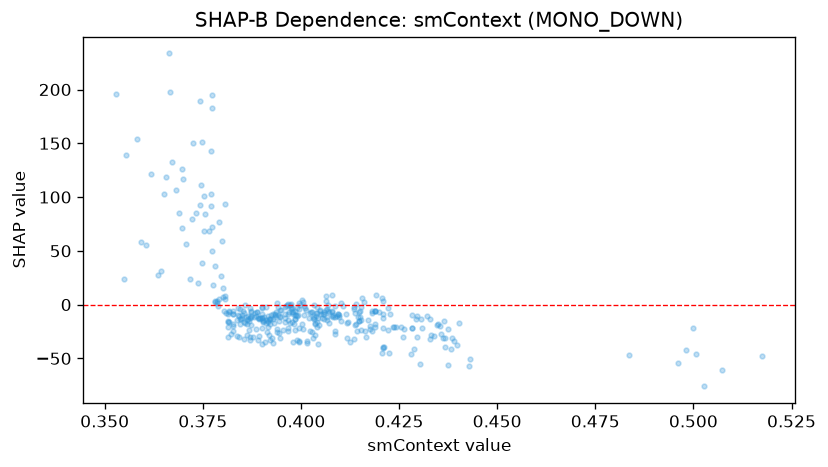

Data behind this chart, as committed beside it:
feature_value, shap_value
0.4836, -46.75
0.5006, -46.34
0.496, -54.32
0.4262, -23.01
0.498, -42.09
0.5026, -76
0.434, -28.91
0.4362, -31.16
0.5, -21.5
0.5074, -60.54
0.4208, -39.66
0.439, -33.53
0.4054, -12.46
0.428, -45.74
0.5176, -47.39
0.4224, -44.9
0.417, -14.55
0.4398, -37.19
0.4358, -27.24
0.4376, -22.74
0.4078, -5.636
0.4222, -23.34
0.4288, -41.31
0.4028, -25.54
0.4208, -12.11
0.3994, -21.41
0.4022, -24.51
0.4048, -4.943
0.3984, -13.75
0.4138, -18.58
0.4136, -2.582
0.4382, -41.2
0.416, 2.261
0.3904, -16.24
0.3932, -16.84
0.3988, -9.819
0.4038, -7.984
0.399, -33.14
0.3874, -10.73
0.3872, -11.61
0.389, -33.14
0.414, 0.4819
0.415, -11.95
0.4106, -1.65
0.3934, -9.815
0.419, -21.2
0.4188, -5.615
0.3984, -13.69
0.396, -15.71
0.4156, 5.869
0.433, -12.95
0.4134, -3.734
0.4188, -18.44
0.4376, -56.51
0.4366, -39.32
0.4256, -20.96
0.387, -12.62
0.4206, -45.27
0.426, -30.37
0.4282, -9.505
... 319 more rows
